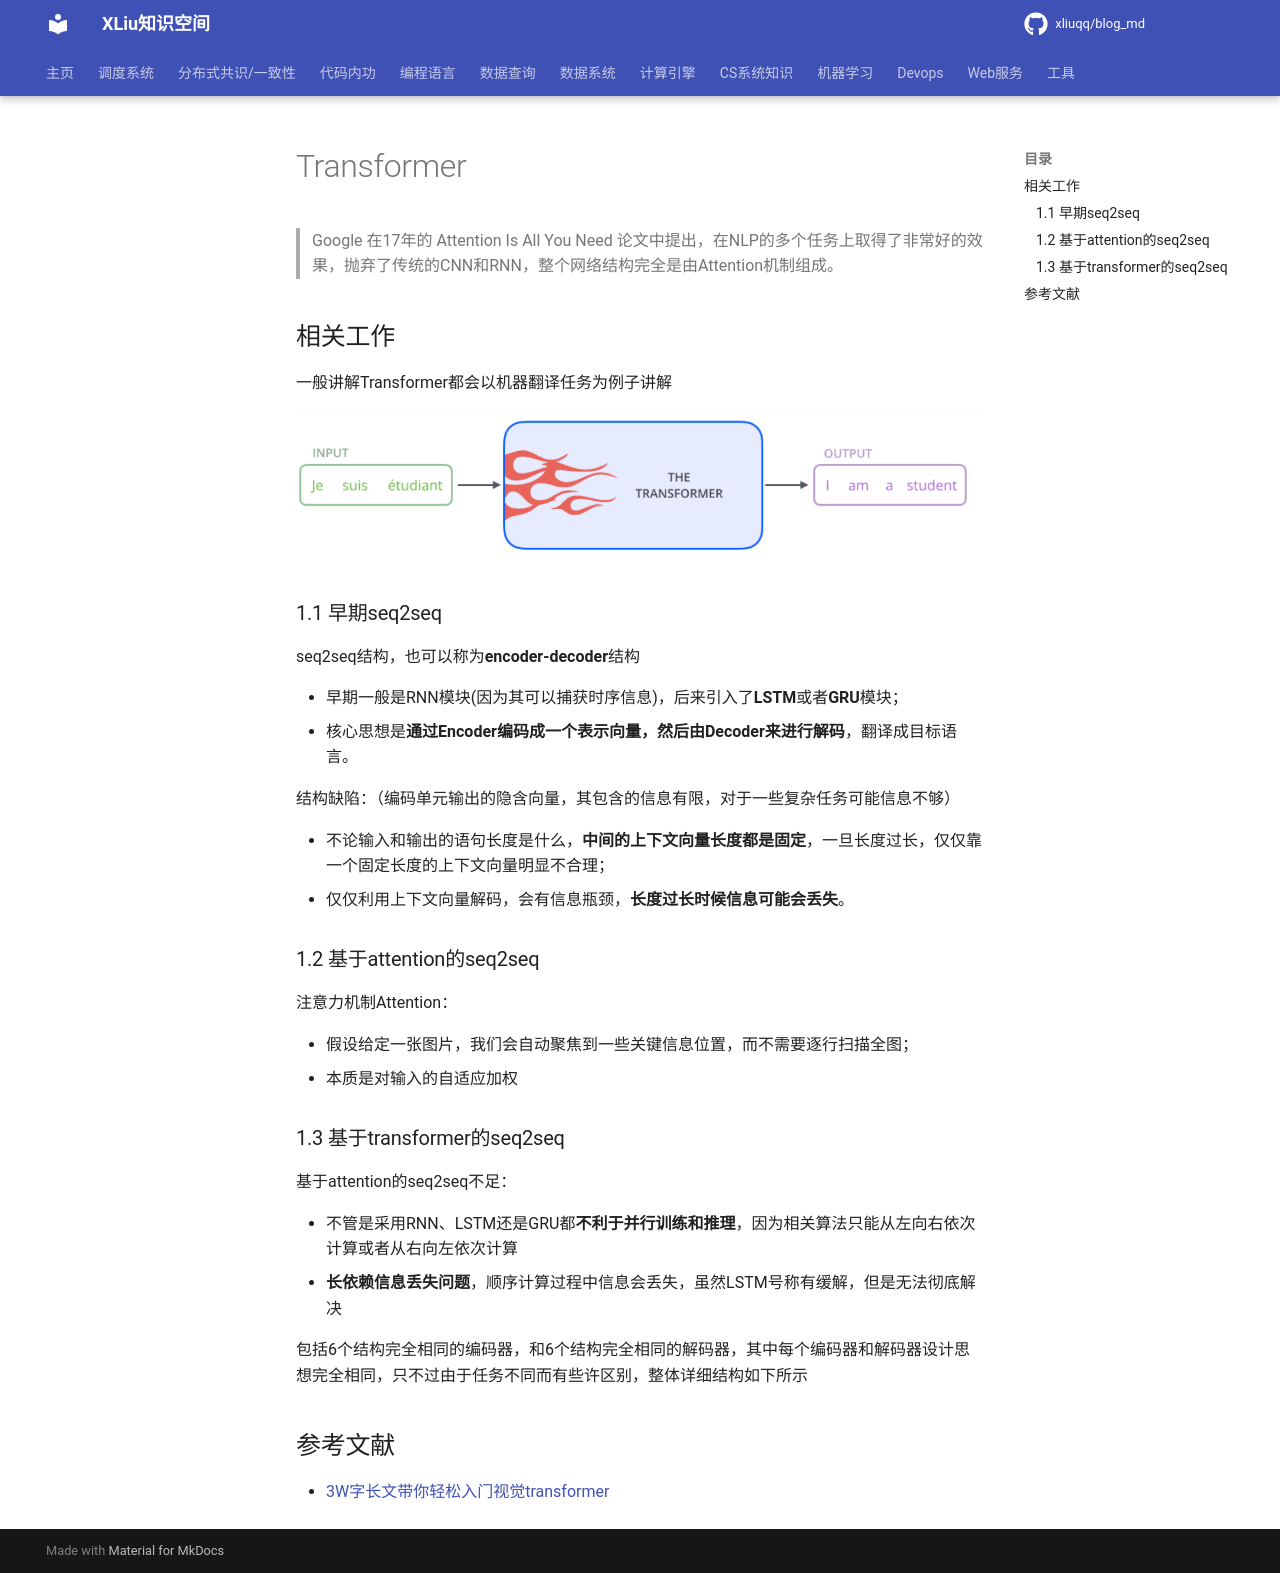

repository: xliuqq/blog_md · page: machine_learning/nlp/transformer.html · generator: mkdocs

# Transformer

> Google 在17年的 Attention Is All You Need 论文中提出，在NLP的多个任务上取得了非常好的效果，抛弃了传统的CNN和RNN，整个网络结构完全是由Attention机制组成。



## 相关工作

一般讲解Transformer都会以机器翻译任务为例子讲解

![machine_translate](pics/transformer_translate.png)

### 1.1 早期seq2seq

seq2seq结构，也可以称为**encoder-decoder**结构

- 早期一般是RNN模块(因为其可以捕获时序信息)，后来引入了**LSTM**或者**GRU**模块；
- 核心思想是**通过Encoder编码成一个表示向量，然后由Decoder来进行解码**，翻译成目标语言。

结构缺陷：（编码单元输出的隐含向量，其包含的信息有限，对于一些复杂任务可能信息不够）

- 不论输入和输出的语句长度是什么，**中间的上下文向量长度都是固定**，一旦长度过长，仅仅靠一个固定长度的上下文向量明显不合理；
- 仅仅利用上下文向量解码，会有信息瓶颈，**长度过长时候信息可能会丢失**。

### 1.2 基于attention的seq2seq

注意力机制Attention：

- 假设给定一张图片，我们会自动聚焦到一些关键信息位置，而不需要逐行扫描全图；
- 本质是对输入的自适应加权

### 1.3 基于transformer的seq2seq

基于attention的seq2seq不足：

- 不管是采用RNN、LSTM还是GRU都**不利于并行训练和推理**，因为相关算法只能从左向右依次计算或者从右向左依次计算
- **长依赖信息丢失问题**，顺序计算过程中信息会丢失，虽然LSTM号称有缓解，但是无法彻底解决



包括6个结构完全相同的编码器，和6个结构完全相同的解码器，其中每个编码器和解码器设计思想完全相同，只不过由于任务不同而有些许区别，整体详细结构如下所示





## 参考文献

- [3W字长文带你轻松入门视觉transformer](https://zhuanlan.zhihu.com/p/308301901)

  
